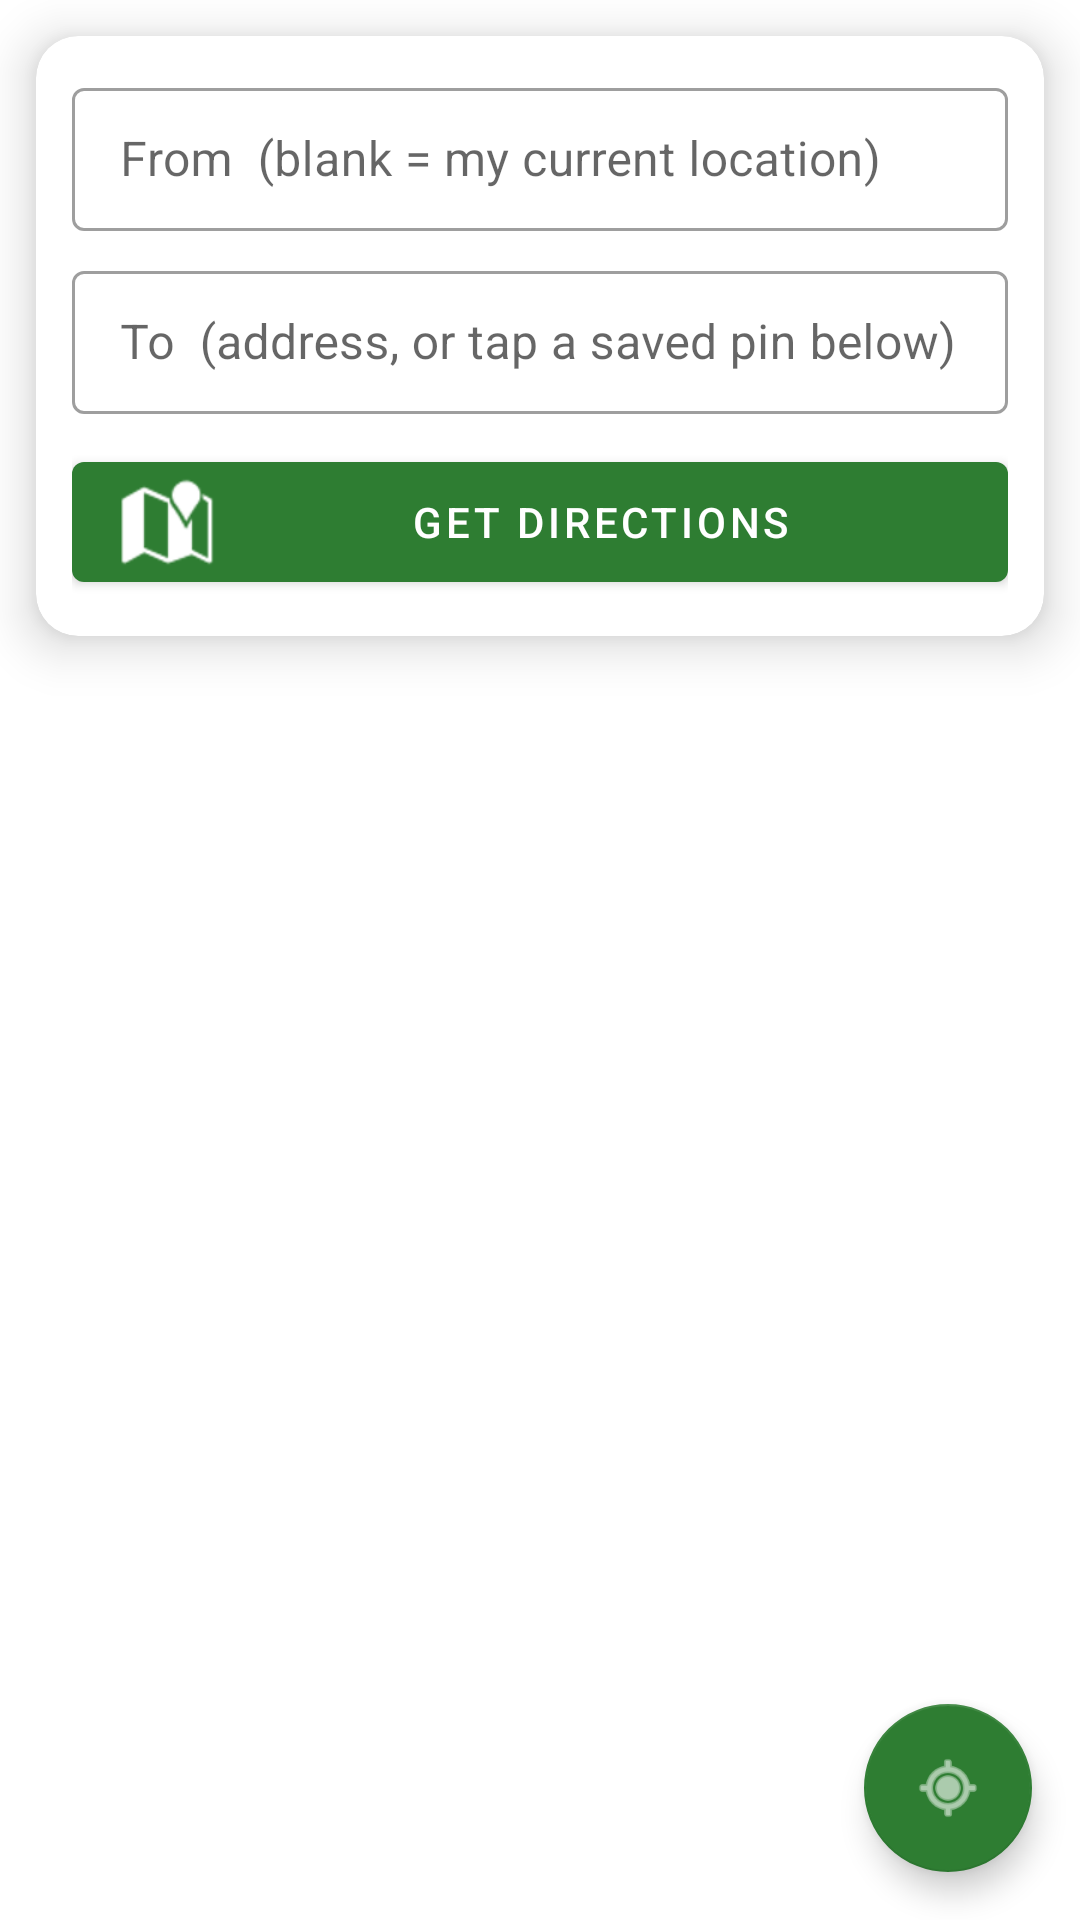

The Android layout XML behind this screen, and the referenced resources:
<!-- AndroidManifest.xml: application theme Theme.InzilaMapping -->
<!-- res/layout/fragment_map.xml -->
<?xml version="1.0" encoding="utf-8"?>
<androidx.constraintlayout.widget.ConstraintLayout
    xmlns:android="http://schemas.android.com/apk/res/android"
    xmlns:app="http://schemas.android.com/apk/res-auto"
    android:layout_width="match_parent"
    android:layout_height="match_parent">

    
    <FrameLayout
        android:id="@+id/map_container"
        android:layout_width="0dp"
        android:layout_height="0dp"
        app:layout_constraintTop_toTopOf="parent"
        app:layout_constraintBottom_toBottomOf="parent"
        app:layout_constraintStart_toStartOf="parent"
        app:layout_constraintEnd_toEndOf="parent" />

    
    <com.google.android.material.card.MaterialCardView
        android:id="@+id/card_route"
        android:layout_width="0dp"
        android:layout_height="wrap_content"
        android:layout_margin="12dp"
        app:cardElevation="10dp"
        app:cardCornerRadius="14dp"
        app:cardBackgroundColor="@color/white"
        app:layout_constraintTop_toTopOf="parent"
        app:layout_constraintStart_toStartOf="parent"
        app:layout_constraintEnd_toEndOf="parent">

        <LinearLayout
            android:layout_width="match_parent"
            android:layout_height="wrap_content"
            android:orientation="vertical"
            android:padding="12dp">

            
            <com.google.android.material.textfield.TextInputLayout
                android:layout_width="match_parent"
                android:layout_height="wrap_content"
                android:hint="From  (blank = my current location)"
                style="@style/Widget.MaterialComponents.TextInputLayout.OutlinedBox.Dense"
                android:layout_marginBottom="8dp">
                <com.google.android.material.textfield.TextInputEditText
                    android:id="@+id/et_from"
                    android:layout_width="match_parent"
                    android:layout_height="wrap_content"
                    android:inputType="text"
                    android:imeOptions="actionNext" />
            </com.google.android.material.textfield.TextInputLayout>

            
            <com.google.android.material.textfield.TextInputLayout
                android:layout_width="match_parent"
                android:layout_height="wrap_content"
                android:hint="To  (address, or tap a saved pin below)"
                style="@style/Widget.MaterialComponents.TextInputLayout.OutlinedBox.Dense"
                android:layout_marginBottom="10dp">
                <com.google.android.material.textfield.TextInputEditText
                    android:id="@+id/et_to"
                    android:layout_width="match_parent"
                    android:layout_height="wrap_content"
                    android:inputType="text"
                    android:imeOptions="actionDone" />
            </com.google.android.material.textfield.TextInputLayout>

            
            <com.google.android.material.button.MaterialButton
                android:id="@+id/btn_directions"
                android:layout_width="match_parent"
                android:layout_height="wrap_content"
                android:text="Get Directions"
                app:backgroundTint="@color/primary"
                app:icon="@android:drawable/ic_dialog_map" />

        </LinearLayout>
    </com.google.android.material.card.MaterialCardView>

    
    <com.google.android.material.floatingactionbutton.FloatingActionButton
        android:id="@+id/btn_my_location"
        android:layout_width="wrap_content"
        android:layout_height="wrap_content"
        android:layout_margin="16dp"
        android:contentDescription="My Location"
        app:srcCompat="@android:drawable/ic_menu_mylocation"
        app:backgroundTint="@color/primary"
        app:tint="@color/white"
        app:layout_constraintBottom_toBottomOf="parent"
        app:layout_constraintEnd_toEndOf="parent" />

</androidx.constraintlayout.widget.ConstraintLayout>
<!-- resources referenced by this layout -->
<resources>
  <color name="primary">#2E7D32</color>
  <color name="white">#FFFFFF</color>
  <style name="Theme.InzilaMapping" parent="Theme.MaterialComponents.DayNight.NoActionBar">
          <item name="colorPrimary">@color/primary</item>
          <item name="colorPrimaryDark">@color/primary_dark</item>
          <item name="colorAccent">@color/accent</item>
          <item name="android:statusBarColor">@color/primary_dark</item>
      </style>
  <color name="primary_dark">#1B5E20</color>
  <color name="accent">#EF6C00</color>
</resources>
